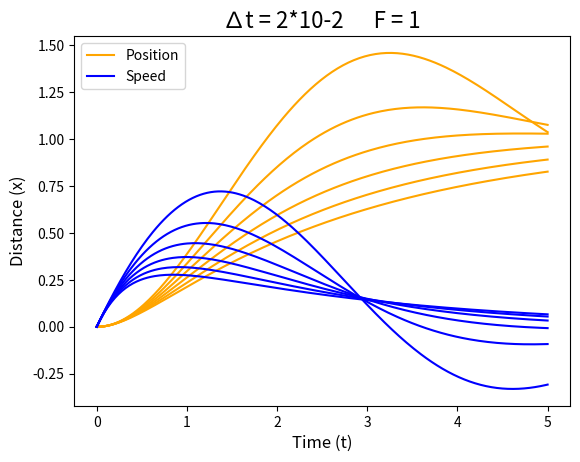

This figure's Python source:
# -*- coding: utf-8 -*-
"""
Created on Thu May 11 18:32:16 2023

[redacted]
"""
import numpy as np
import matplotlib.pyplot as plt
from math import sin,cos

# --------- CONDICIONES DEL PROBLEMA ---------
m = 1
k = 1
h_1 = 0.02
tf = 5
y0 = [0,0]
y1 = [0,-1]

# --------- FUNCIÓN PARA REALIZAR EL MÉTODO DE EULER ---------

def Euler(f,y0,tf,h,c):
    n = int(tf / h)                                     #Calculamos el número de intervalos de la partición
    y = np.zeros((2,n))                                 #Creamos la matriz en la que vamos a almacenar los valores de la posición y velocidad
    t = np.linspace(0,tf,n)                             #Creamos la partición del intervalo de tiempo
    y[:,0] = y0                                         #Establecemos las condiciones iniciales
    for i in range(n-1):
        y[:,i + 1] = y[:,i] + h*(f((y[:,i]),(t[i]),c))    #Aplicamos el método de Euler recurriendo a la función externa
    return t, y[0],y[1]


# 1) MATRIZ DE LA FUNCIÓN A EVALUAR

def f(u,t,c):
    F = 1
    A = np.array([[-(2*c)/m,-k/m],[1,0]])
    B = np.array([F/m,0])
    S = np.matmul(A,u) + B
    return S

# --------- SOLUCIÓN ANALÍTICA A F = SIN(T)) ---------
    
def fs(x):
    for i in range(np.shape(x)[0]):
        x[i] = -cos(x[i])
    return x

# 2) CONSTRUCCIÓN DE LA GRÁFICA PARA EL EJERCICIO 2

plt.title("∆t = 2*10-2      F = 1", fontsize=16)
plt.plot(Euler(f,y0,tf,h_1,0.25)[0],Euler(f,y0,tf,h_1,0.25)[2], label = "Position",color = "orange")
plt.plot(Euler(f,y0,tf,h_1,0.5)[0],Euler(f,y0,tf,h_1,0.5)[2],color = "orange")
plt.plot(Euler(f,y0,tf,h_1,0.75)[0],Euler(f,y0,tf,h_1,0.75)[2],color = "orange")
plt.plot(Euler(f,y0,tf,h_1,1.0)[0],Euler(f,y0,tf,h_1,1.0)[2],color = "orange")
plt.plot(Euler(f,y0,tf,h_1,1.25)[0],Euler(f,y0,tf,h_1,1.25)[2],color = "orange")
plt.plot(Euler(f,y0,tf,h_1,1.5)[0],Euler(f,y0,tf,h_1,1.5)[2],color = "orange")
plt.plot(Euler(f,y0,tf,h_1,0.25)[0],Euler(f,y0,tf,h_1,0.25)[1], label = "Speed",color = "blue")
plt.plot(Euler(f,y0,tf,h_1,0.5)[0],Euler(f,y0,tf,h_1,0.5)[1],color = "blue")
plt.plot(Euler(f,y0,tf,h_1,0.75)[0],Euler(f,y0,tf,h_1,0.75)[1],color = "blue")
plt.plot(Euler(f,y0,tf,h_1,1.0)[0],Euler(f,y0,tf,h_1,1.0)[1],color = "blue")
plt.plot(Euler(f,y0,tf,h_1,1.25)[0],Euler(f,y0,tf,h_1,1.25)[1],color = "blue")
plt.plot(Euler(f,y0,tf,h_1,1.5)[0],Euler(f,y0,tf,h_1,1.5)[1],color = "blue")

# 3) CONSTRUCCIÓN DE LA GRÁFICA PARA EL EJERCICIO 3

# plt.title("C = 0.5    ∆t = 10-4   F = sen(t)", fontsize=16)
# plt.plot(Euler(f,y1,tf,h_1,0.5)[0],Euler(f,y0,tf,h_1,0.5)[2], label = "Position")
# plt.plot(Euler(f,y1,tf,h_1,0.5)[0],Euler(f,y0,tf,h_1,0.5)[1], label = "Speed")

#---------  GRÁFICA SOLUCIÓN ANALÍTICA A F = SIN(T)) ---------

# cx = plt.plot(Euler(f,y0,tf,h_1)[0],fs(Euler(f,y0,tf,h_1)[0]),color="red")
plt.xlabel('Time (t)', fontsize=12)
plt.ylabel('Distance (x)', fontsize=12)
plt.legend(loc="upper left")

